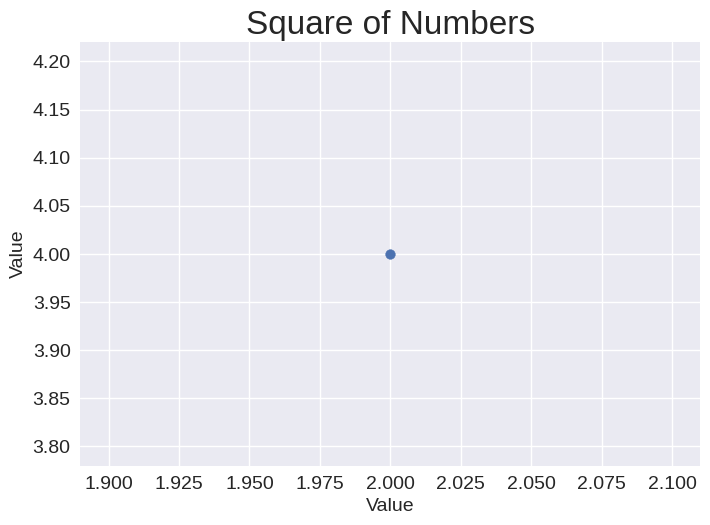

This chart was generated by the following Python code:
import matplotlib.pyplot as plt 

plt.style.use('seaborn-v0_8')  #background style

fig, ax = plt.subplots()

# Put scatter instead of plot
ax.scatter(2, 4)

# Set chart title and label axes:
ax.set_title("Square of Numbers", fontsize=24)
ax.set_xlabel("Value", fontsize=14)
ax.set_ylabel("Value", fontsize=14)

# Set size of tick labels:
ax.tick_params(labelsize=14)

plt.show()